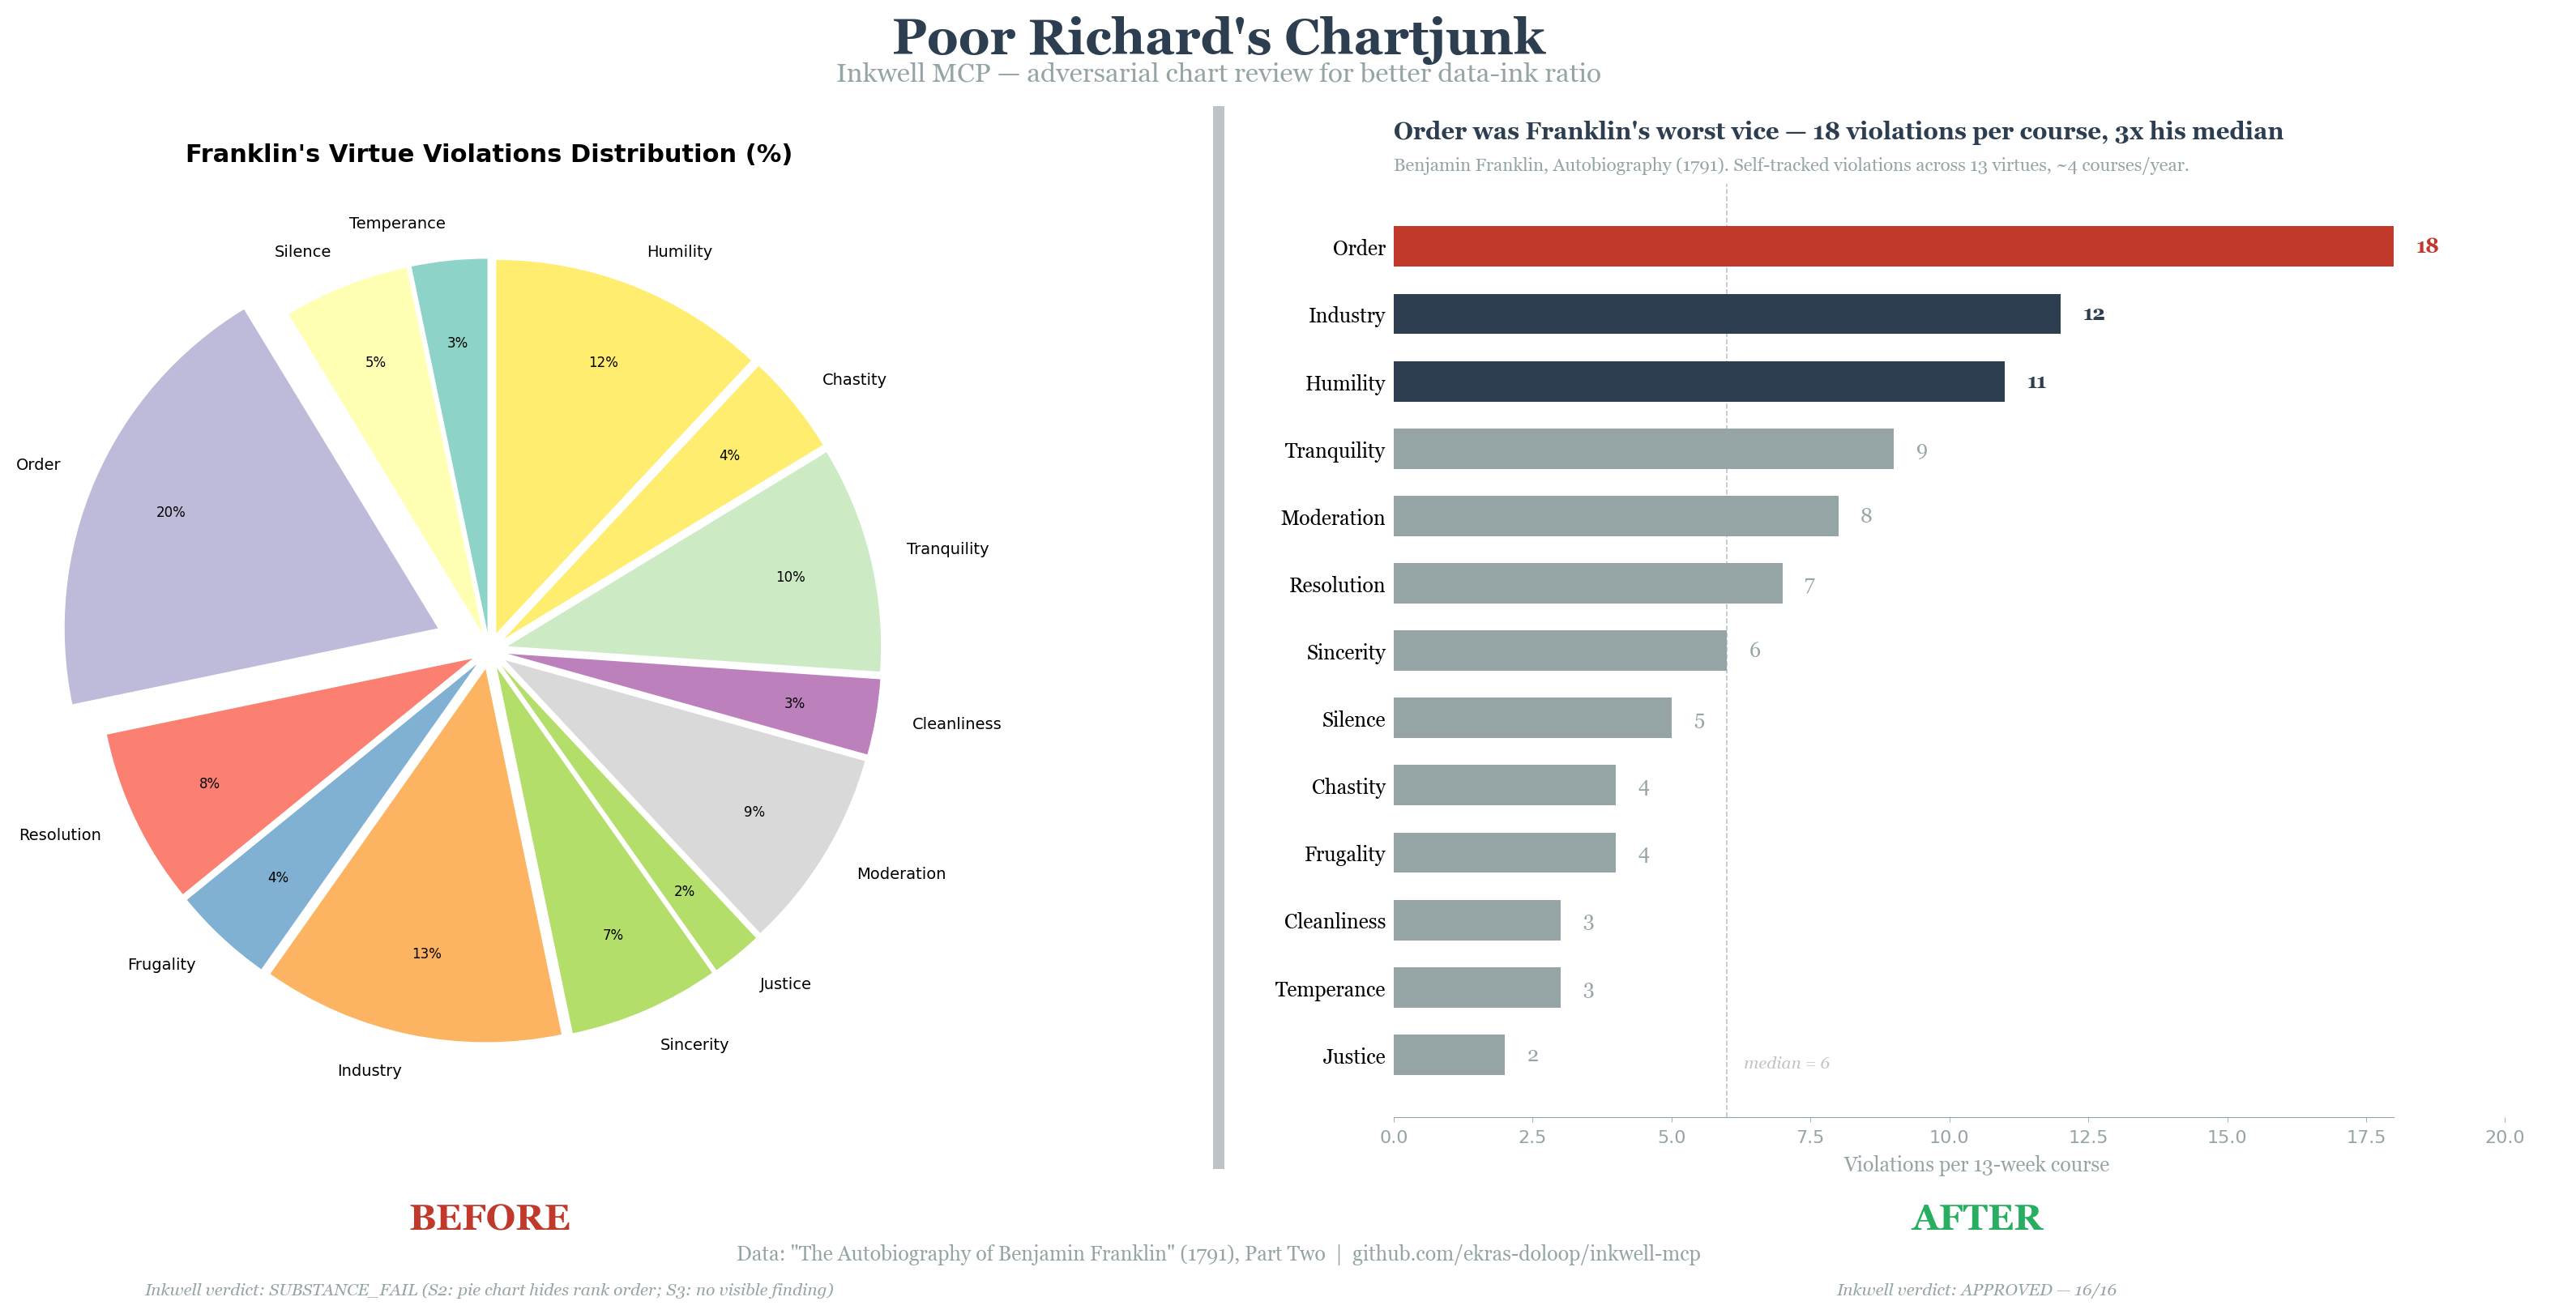

Recreate this plot in Python.
#!/usr/bin/env python3
"""
Poor Richard's Chartjunk — Before/After supergraphic #2 for Inkwell MCP.

Uses public data: Benjamin Franklin's 13 virtues self-tracking from his
Autobiography (1791). Franklin recorded which virtues he violated each week.
He famously admitted Order was his worst — "I was surprised to find myself
so much fuller of faults than I had imagined."

Violation counts approximated from Franklin's own account in Part Two of
the Autobiography. He notes Order and Industry as his chronic failures,
with Temperance and Silence as early problems he largely conquered.
"""
import matplotlib
matplotlib.use("Agg")
import matplotlib.pyplot as plt
import numpy as np
from pathlib import Path

OUT = Path(__file__).parent
OUT.mkdir(exist_ok=True)

# ── Public data: Franklin's 13 virtues ────────────────────────────────────
# Approximate weekly violation counts from Franklin's Autobiography account.
# He tracked these on a paper grid, one virtue per week in focus, cycling
# through all 13 in ~13 weeks, 4 courses per year.
#
# Source: "The Autobiography of Benjamin Franklin" (1791), Part Two.
# Franklin notes Order was "the hardest for me" and Industry a frequent
# struggle. Temperance and Silence were early targets he improved on.

virtues = [
    "Temperance", "Silence", "Order", "Resolution", "Frugality",
    "Industry", "Sincerity", "Justice", "Moderation", "Cleanliness",
    "Tranquility", "Chastity", "Humility",
]
# Approx violations per 13-week course (higher = more struggle)
violations = [3, 5, 18, 7, 4, 12, 6, 2, 8, 3, 9, 4, 11]

# Tufte palette
INK = "#2c3e50"
ACCENT = "#c0392b"
MUTED = "#95a5a6"
LIGHT = "#bdc3c7"


def supergraphic():
    fig = plt.figure(figsize=(18, 8))

    # ── Title ─────────────────────────────────────────────────────────
    fig.text(0.5, 0.97, "Poor Richard's Chartjunk",
             fontsize=22, fontweight="bold", ha="center", va="top",
             color=INK, fontfamily="serif")
    fig.text(0.5, 0.935, "Inkwell MCP — adversarial chart review for better data-ink ratio",
             fontsize=12, ha="center", va="top",
             color=MUTED, fontfamily="serif")

    # ══════════════════════════════════════════════════════════════════
    # LEFT: BEFORE — 3D exploded pie chart, the worst possible choice
    # ══════════════════════════════════════════════════════════════════
    ax1 = fig.add_axes([0.02, 0.12, 0.46, 0.72])

    colors_bad = plt.cm.Set3(np.linspace(0, 1, 13))
    explode = [0.05] * 13
    explode[2] = 0.15  # Order "exploded" for emphasis (the worst sin)

    wedges, texts, autotexts = ax1.pie(
        violations, labels=virtues, autopct="%1.0f%%",
        colors=colors_bad, explode=explode, startangle=90,
        textprops={"fontsize": 7, "fontfamily": "sans-serif"},
        pctdistance=0.78,
    )
    for t in autotexts:
        t.set_fontsize(6)
    ax1.set_title("Franklin's Virtue Violations Distribution (%)",
                   fontsize=11, fontweight="bold", fontfamily="sans-serif",
                   pad=10)

    # BEFORE label + verdict
    ax1.text(0.5, -0.12, "BEFORE", transform=ax1.transAxes,
             fontsize=16, fontweight="bold", color="#c0392b", ha="center",
             fontfamily="serif")
    ax1.text(0.5, -0.19, "Inkwell verdict: SUBSTANCE_FAIL (S2: pie chart hides rank order; S3: no visible finding)",
             transform=ax1.transAxes, fontsize=7.5, color=MUTED, ha="center",
             fontfamily="serif", style="italic")

    # ══════════════════════════════════════════════════════════════════
    # RIGHT: AFTER — horizontal bar, sorted, finding in title
    # ══════════════════════════════════════════════════════════════════
    ax2 = fig.add_axes([0.56, 0.12, 0.40, 0.72])

    plt.rcParams.update({
        "font.family": "serif",
        "font.serif": ["Georgia", "Times", "DejaVu Serif"],
        "axes.grid": False,
    })

    # Sort by violations descending
    order = np.argsort(violations)[::-1]
    v_sorted = [virtues[i] for i in order]
    c_sorted = [violations[i] for i in order]

    y_pos = range(len(virtues))
    bar_colors = [ACCENT if v_sorted[i] == "Order" else
                  INK if c_sorted[i] >= 10 else MUTED
                  for i in range(len(virtues))]

    ax2.barh(y_pos, c_sorted, color=bar_colors, edgecolor="none", height=0.6)

    # Direct labels
    for i, (v, c) in enumerate(zip(v_sorted, c_sorted)):
        ax2.text(c + 0.4, i, str(c), fontsize=9, va="center",
                 color=bar_colors[i], fontweight="bold" if c >= 10 else "normal",
                 fontfamily="serif")

    ax2.set_yticks(y_pos)
    ax2.set_yticklabels(v_sorted, fontsize=9, fontfamily="serif")
    ax2.invert_yaxis()
    ax2.set_xlabel("Violations per 13-week course", fontsize=9, fontfamily="serif",
                   color=MUTED)

    # Range frame
    ax2.spines["top"].set_visible(False)
    ax2.spines["right"].set_visible(False)
    ax2.spines["left"].set_visible(False)
    ax2.spines["bottom"].set_bounds(0, 18)
    ax2.spines["bottom"].set_linewidth(0.4)
    ax2.spines["bottom"].set_color(MUTED)
    ax2.tick_params(axis="y", length=0)
    ax2.tick_params(axis="x", length=2, width=0.3, colors=MUTED, labelsize=8)
    ax2.set_xlim(0, 21)

    # Title = finding, subtitle = data
    ax2.set_title('Order was Franklin\'s worst vice — 18 violations per course, 3x his median',
                   fontsize=10.5, fontweight="bold", fontfamily="serif", color=INK,
                   loc="left", pad=20)
    ax2.text(0, 1.01,
             'Benjamin Franklin, Autobiography (1791). Self-tracked violations across 13 virtues, ~4 courses/year.',
             transform=ax2.transAxes, fontsize=8, color=MUTED, fontfamily="serif",
             va="bottom")

    # Median line
    median_v = int(np.median(c_sorted))
    ax2.axvline(median_v, color=LIGHT, linewidth=0.6, linestyle="--", zorder=0)
    ax2.text(median_v + 0.3, 12.2, f"median = {median_v}", fontsize=7.5,
             color=LIGHT, fontfamily="serif", style="italic")

    # AFTER label + verdict
    ax2.text(0.5, -0.12, "AFTER", transform=ax2.transAxes,
             fontsize=16, fontweight="bold", color="#27ae60", ha="center",
             fontfamily="serif")
    ax2.text(0.5, -0.19, "Inkwell verdict: APPROVED — 16/16",
             transform=ax2.transAxes, fontsize=7.5, color=MUTED, ha="center",
             fontfamily="serif", style="italic")

    # ── Divider ───────────────────────────────────────────────────────
    fig.patches.append(plt.Rectangle((0.498, 0.08), 0.004, 0.82,
                       transform=fig.transFigure, facecolor=LIGHT, edgecolor="none"))

    # ── Footer ────────────────────────────────────────────────────────
    fig.text(0.5, 0.01,
             'Data: "The Autobiography of Benjamin Franklin" (1791), Part Two  |  github.com/ekras-doloop/inkwell-mcp',
             fontsize=9, color=MUTED, ha="center", fontfamily="serif")

    fig.savefig(OUT / "poor_richards_chartjunk.png", dpi=200, bbox_inches="tight",
                facecolor="white")
    plt.close(fig)
    print("  ✓ poor_richards_chartjunk.png")


if __name__ == "__main__":
    print("Generating Poor Richard's Chartjunk...")
    supergraphic()
    print(f"\nOutput: {OUT}")
